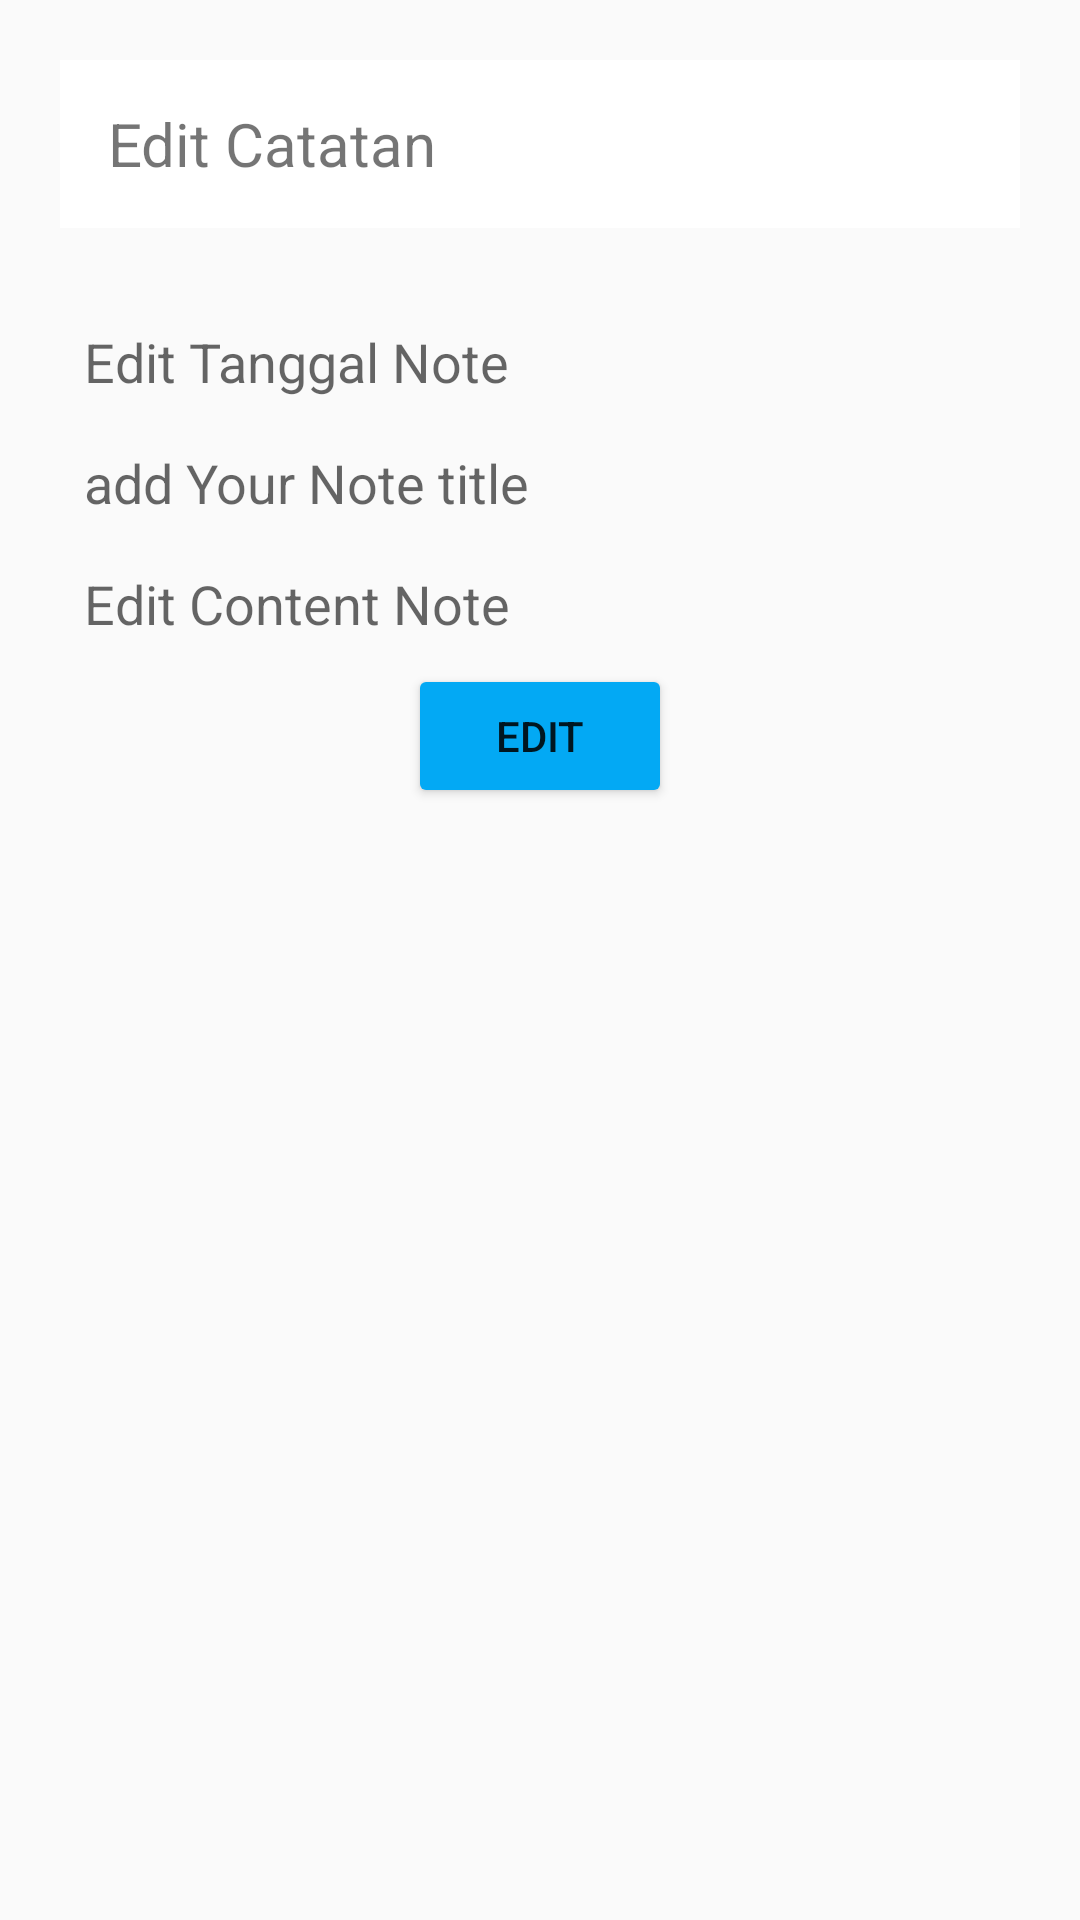

The Android layout XML behind this screen, and the referenced resources:
<!-- AndroidManifest.xml: activity theme AppTheme -->
<!-- res/layout/activity_edit.xml -->
<?xml version="1.0" encoding="utf-8"?>
<LinearLayout
    android:orientation="vertical"
    xmlns:android="http://schemas.android.com/apk/res/android"
    xmlns:tools="http://schemas.android.com/tools"
    android:layout_width="match_parent"
    android:layout_height="match_parent"
    android:padding="20dp"
    tools:context=".action.EditActivity">
    <com.google.android.material.appbar.AppBarLayout
        android:layout_width="match_parent"
        android:backgroundTint="@color/white"
        android:layout_height="wrap_content">

        <androidx.appcompat.widget.Toolbar
            android:id="@+id/toolbar"
            android:layout_width="match_parent"
            android:layout_height="?attr/actionBarSize">
            <RelativeLayout
                android:layout_width="match_parent"
                android:layout_height="wrap_content">

                <TextView
                    android:layout_width="wrap_content"
                    android:layout_height="wrap_content"
                    android:layout_alignParentStart="true"
                    android:layout_centerInParent="true"
                    android:text="@string/edit_catatan"
                    android:textSize="20sp" />
            </RelativeLayout>
        </androidx.appcompat.widget.Toolbar>
    </com.google.android.material.appbar.AppBarLayout>
    <EditText
        android:id="@+id/idNote"
        android:hint="id"
        android:visibility="invisible"
        android:layout_width="match_parent"
        android:layout_height="wrap_content"
        android:background="@null"/>
    <EditText
        android:id="@+id/editDate"
        android:hint="@string/edit_tanggal_note"
        android:maxLines="6"
        android:padding="8dp"
        android:layout_width="match_parent"
        android:layout_height="wrap_content"
        android:background="@null"/>

    <EditText
        android:id="@+id/editTitle"
        android:padding="8dp"
        android:hint="@string/add_your_note_title"
        android:layout_width="match_parent"
        android:layout_height="wrap_content"
        android:background="@null"/>
    <EditText
        android:id="@+id/editContent"
        android:hint="@string/edit_content_note"
        android:padding="8dp"
        android:layout_width="match_parent"
        android:layout_height="wrap_content"
        android:background="@null"/>

    <Button
        android:layout_gravity="center_horizontal"
        android:id="@+id/btnEditNote"
        android:text="Edit"
        android:backgroundTint="@color/colorPrimary"
        android:layout_width="wrap_content"
        android:layout_height="wrap_content"/>

</LinearLayout>
<!-- resources referenced by this layout -->
<resources>
  <color name="colorPrimary">#03A9F4</color>
  <color name="white">#FFFFFFFF</color>
  <string name="add_your_note_title">add Your Note title</string>
  <string name="edit_catatan">Edit Catatan</string>
  <string name="edit_content_note">Edit Content Note</string>
  <string name="edit_tanggal_note">Edit Tanggal Note</string>
  <style name="AppTheme" parent="Theme.AppCompat.Light.DarkActionBar">
          <item name="windowActionBar">true</item>
          <item name="windowNoTitle">true</item>
      </style>
</resources>
